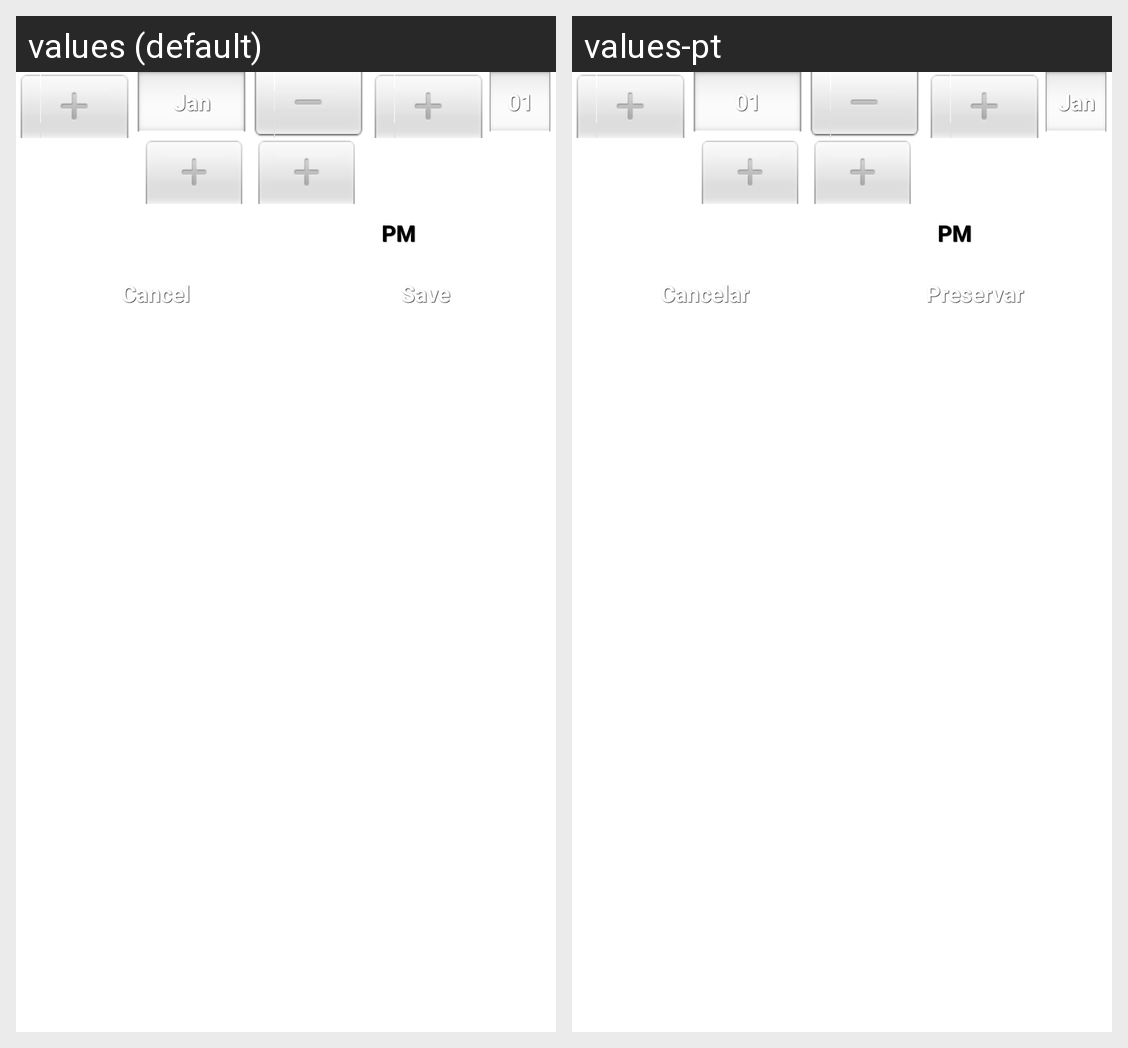

Strings drawn on this Android screen and how each of the app's shown locales translates them:
Android screen res/layout/note_reminder_dialog.xml rendered under 2 locales, left to right: values (default), values-pt. Device: Nexus 5 (rendered at 1080×1920; each locale shown at half size, 540×960, under a caption strip naming it); theme Theme.Glass.
Strings drawn on this screen, with the default value and each locale's value (text and hints the layout hard-codes, and strings that could not be matched under every locale, appear in the picture but are not listed):

cancel
  values: Cancel
  values-pt: Cancelar

save
  values: Save
  values-pt: Preservar
